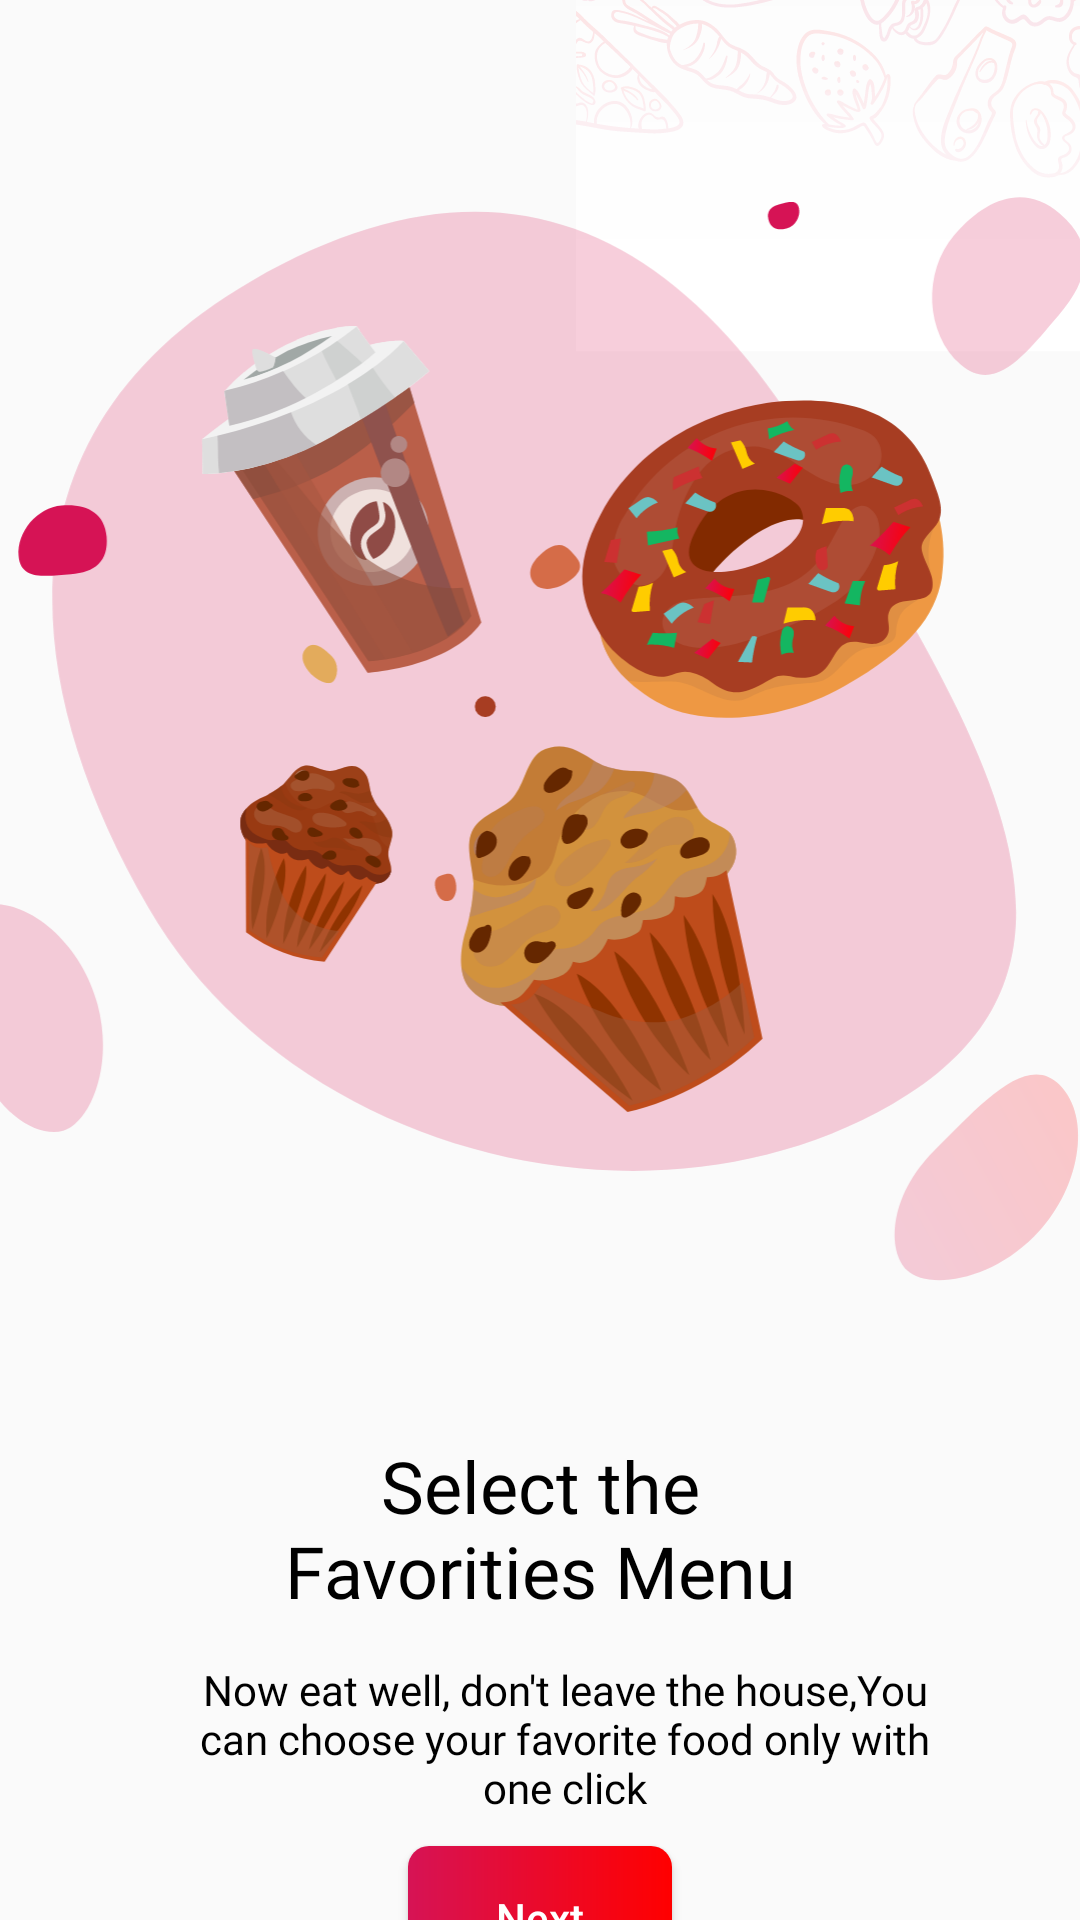

Android layout source for this screen:
<!-- AndroidManifest.xml: application theme Theme.IAPPS_2 -->
<!-- res/layout/fragment_onbroading1.xml -->
<?xml version="1.0" encoding="utf-8"?>
<layout xmlns:android="http://schemas.android.com/apk/res/android"
    xmlns:app="http://schemas.android.com/apk/res-auto"
    xmlns:tools="http://schemas.android.com/tools">

    <data>

    </data>

    <androidx.constraintlayout.widget.ConstraintLayout
        android:layout_width="match_parent"
        android:layout_height="match_parent">

        <ImageView
            android:layout_width="376dp"
            android:layout_height="370dp"
            android:layout_marginLeft="200dp"
            android:src="@drawable/pattern_onbroading_1"
            app:layout_constraintEnd_toEndOf="parent"
            app:layout_constraintHorizontal_bias="0.5"
            app:layout_constraintStart_toStartOf="parent"
            app:layout_constraintTop_toTopOf="parent" />

        <ImageView
            android:id="@+id/imageView3"
            android:layout_width="500dp"
            android:layout_height="434dp"
            android:layout_marginTop="26dp"
            android:src="@drawable/background_image"
            app:layout_constraintEnd_toEndOf="parent"
            app:layout_constraintHorizontal_bias="0.505"
            app:layout_constraintStart_toStartOf="parent"
            app:layout_constraintTop_toTopOf="parent" />

        <TextView
            android:id="@+id/textView2"
            android:layout_width="match_parent"
            android:layout_height="wrap_content"
            android:layout_marginLeft="82dp"
            android:layout_marginTop="19dp"
            android:layout_marginRight="82dp"
            android:fontFamily="@font/poppins_bold"
            android:text="Select the Favorities Menu"
            android:textAlignment="center"
            android:textColor="@color/black"
            android:textSize="24sp"
            app:layout_constraintEnd_toEndOf="parent"
            app:layout_constraintHorizontal_bias="0.0"
            app:layout_constraintStart_toStartOf="parent"
            app:layout_constraintTop_toBottomOf="@+id/imageView3" />

        <TextView
            android:id="@+id/textView3"
            android:layout_width="match_parent"
            android:layout_height="wrap_content"
            android:layout_marginLeft="66dp"
            android:layout_marginTop="14dp"
            android:layout_marginRight="49dp"
            android:fontFamily="@font/inter"
            android:text="@string/now_eat_well"
            android:textAlignment="center"
            android:textColor="@color/black"
            android:textSize="14sp"
            app:layout_constraintEnd_toEndOf="parent"
            app:layout_constraintStart_toStartOf="parent"
            app:layout_constraintTop_toBottomOf="@+id/textView2" />

        <Button
            android:id="@+id/btn_broad1"
            android:layout_width="wrap_content"
            android:layout_height="wrap_content"
            android:background="@drawable/background_button"
            android:text="Next"
            android:textColor="@color/white"
            android:layout_marginTop="10dp"
            android:textAllCaps="false"
            app:layout_constraintEnd_toEndOf="parent"
            app:layout_constraintHorizontal_bias="0.5"
            app:layout_constraintStart_toStartOf="parent"
            app:layout_constraintTop_toBottomOf="@+id/textView3" />

    </androidx.constraintlayout.widget.ConstraintLayout>
</layout>
<!-- resources referenced by this layout -->
<resources>
  <!-- drawable background_button (drawable) -->
  <?xml version="1.0" encoding="utf-8"?>
  <shape xmlns:android="http://schemas.android.com/apk/res/android">
      <corners android:radius="7dp"/>
      <gradient android:startColor="#D61355"
          android:endColor="#FF0000"/>
  </shape>
  <!-- drawable background_image: vector/xml drawable (drawable, 60896 chars, omitted) -->
  <!-- drawable pattern_onbroading_1: vector/xml drawable (drawable, 102436 chars, omitted) -->
  <string name="now_eat_well">Now eat well, don\'t leave the house,You can choose your favorite food only with one click</string>
  <style name="Theme.IAPPS_2" parent="Theme.AppCompat.Light.NoActionBar">
          
          <item name="colorPrimary">@color/purple_500</item>
          <item name="colorPrimaryVariant">@color/purple_700</item>
          <item name="colorOnPrimary">@color/white</item>
          
          <item name="colorSecondary">@color/teal_200</item>
          <item name="colorSecondaryVariant">@color/teal_700</item>
          <item name="colorOnSecondary">@color/black</item>
          
          <item name="android:statusBarColor">?attr/colorPrimaryVariant</item>
          
      </style>
  <!-- not gathered from this repository: default colours our renderer supplied (Android Studio template values) -->
  <color name="purple_500">#FF6200EE</color>
  <color name="purple_700">#FF3700B3</color>
  <color name="teal_200">#FF03DAC5</color>
  <color name="teal_700">#FF018786</color>
  <color name="black">#FF000000</color>
  <color name="white">#FFFFFFFF</color>
</resources>
